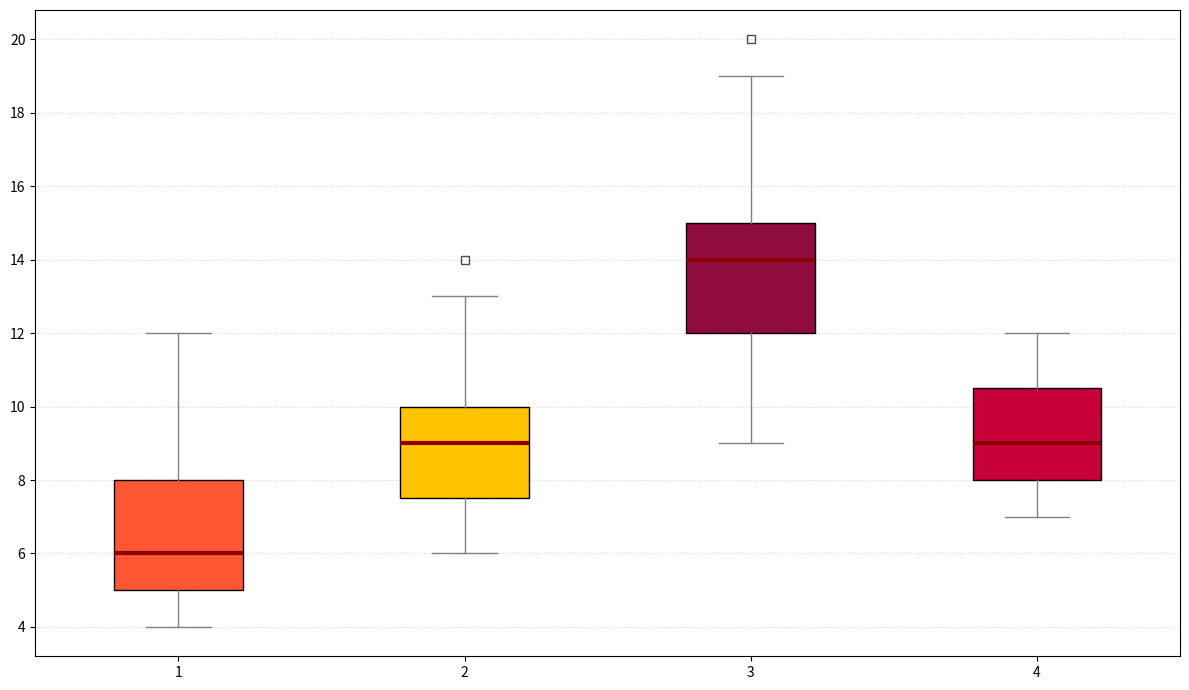

Write the Python code that produced this figure.
import matplotlib.pyplot as plt

kids_data = [5, 7, 6, 4, 5, 6, 8, 9, 10, 7, 5, 6, 4, 6, 5, 7, 8, 11, 12]
teens_data = [6, 8, 9, 7, 7, 6, 8, 10, 12, 11, 10, 9, 7, 9, 8, 10, 8, 13, 14]
adults_data = [9, 10, 12, 11, 12, 14, 13, 12, 14, 15, 14, 13, 12, 14, 15, 17, 18, 19, 20]
seniors_data = [8, 10, 9, 7, 8, 9, 11, 12, 10, 11, 9, 8, 7, 10, 9, 8, 10, 11, 12]

data = [kids_data, teens_data, adults_data, seniors_data]

plt.figure(figsize=(12, 7))

box = plt.boxplot(data, patch_artist=True, notch=False, vert=True)  # Changed notch and vert parameters

colors = ['#FF5733', '#FFC300', '#900C3F', '#C70039']  # Changed color order
for patch, color in zip(box['boxes'], colors):
    patch.set_facecolor(color)

plt.setp(box['whiskers'], color='grey', linewidth=1)  # Changed color and linewidth
plt.setp(box['caps'], color='grey', linewidth=1) 
plt.setp(box['medians'], color='darkred', linewidth=3)  # Changed color and linewidth
plt.setp(box['fliers'], marker='s', color='purple', alpha=0.7)  # Changed marker type

plt.grid(axis='y', linestyle=':', alpha=0.5)  # Changed grid axis and style

plt.tight_layout()

plt.show()
